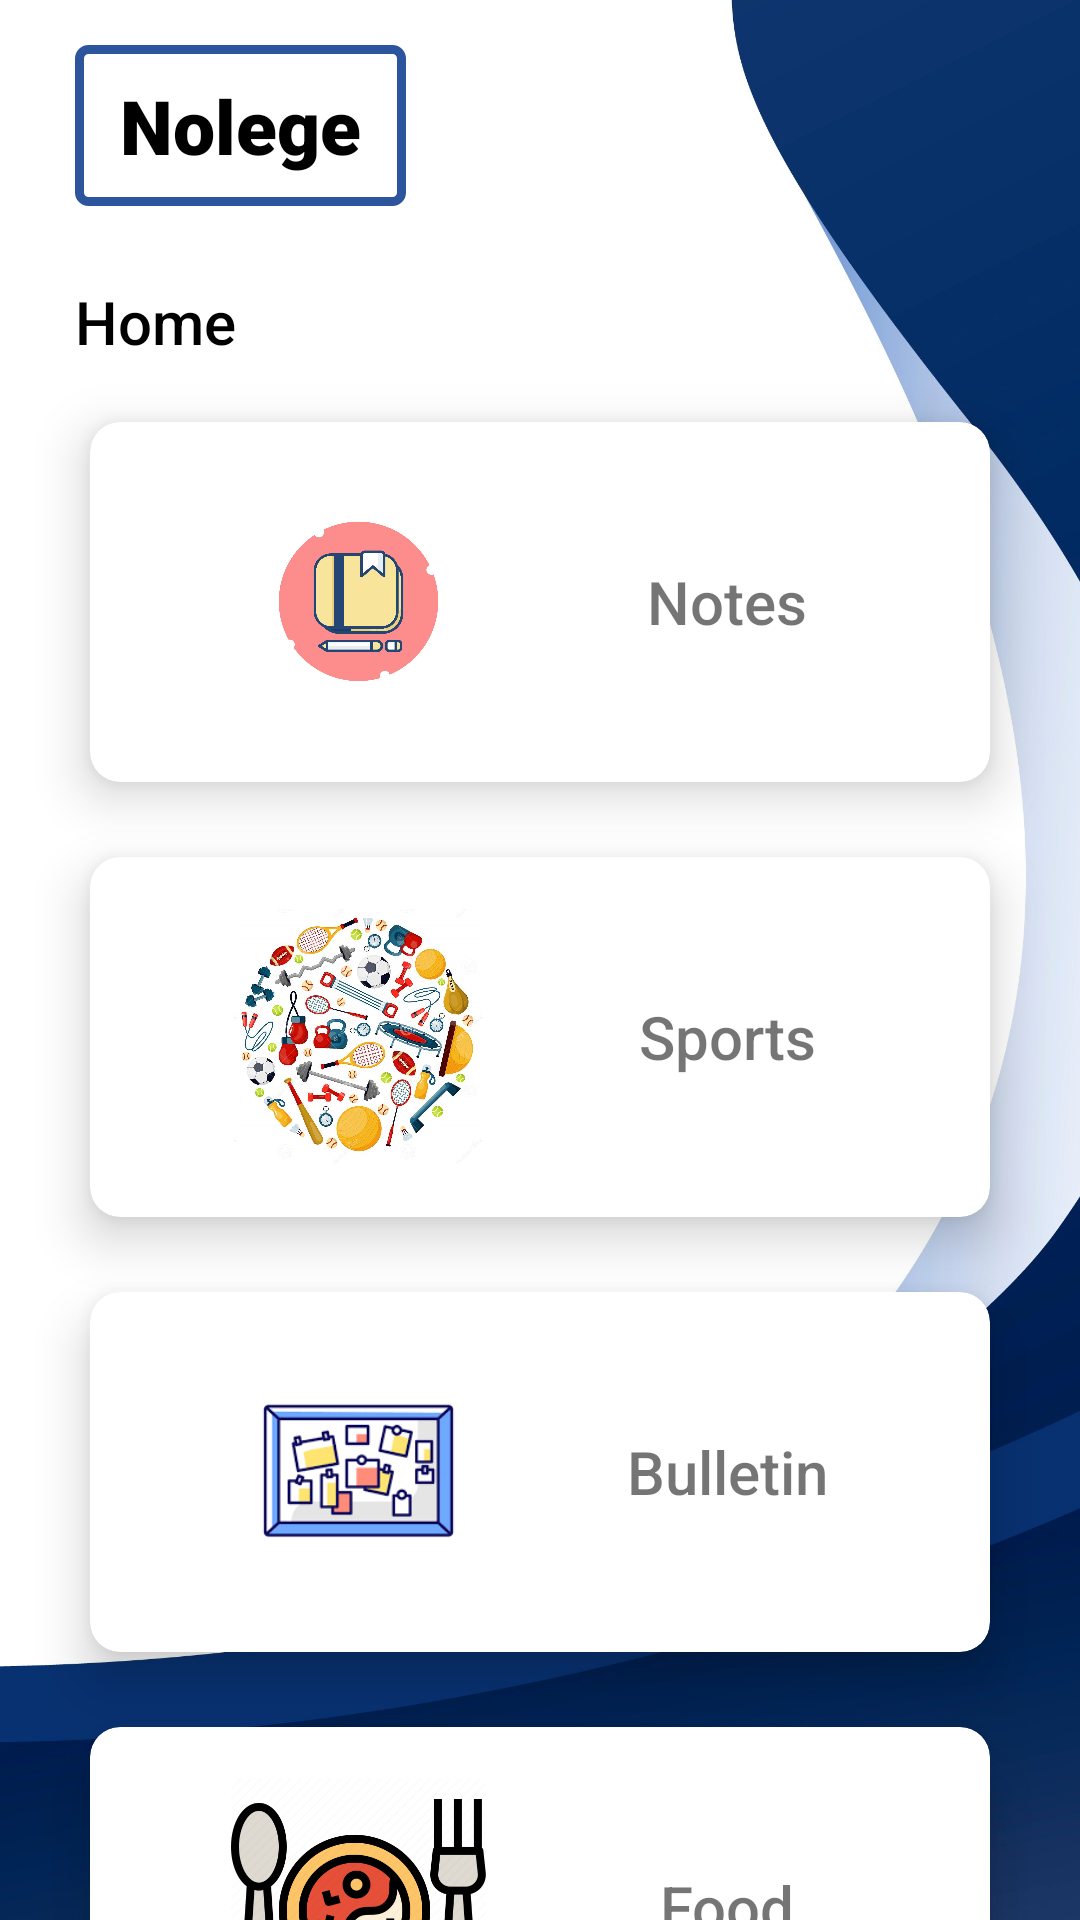

Write the Android layout XML for this screen, with the resource values it uses.
<!-- AndroidManifest.xml: application theme Theme.SMate -->
<!-- res/layout/fragment_home.xml -->
<?xml version="1.0" encoding="utf-8"?>
<LinearLayout
    xmlns:android="http://schemas.android.com/apk/res/android"
    android:layout_width="match_parent"
    android:layout_height="match_parent"
    android:background="@drawable/app_back"
    android:orientation="vertical"
    >
    <TextView
        android:id="@+id/textView3"
        android:layout_width="wrap_content"
        android:layout_height="wrap_content"
        android:layout_marginStart="25dp"
        android:layout_marginTop="15dp"
        android:layout_marginBottom="5dp"
        android:paddingTop="10dp"
        android:paddingBottom="10dp"
        android:paddingLeft="15dp"
        android:paddingRight="15dp"
        android:fontFamily="sans-serif-black"
        android:gravity="center"
        android:text="@string/app_name"
        android:background="@drawable/spinner_bg2"
        android:textColor="@color/black"
        android:textSize="25sp" />
<androidx.core.widget.NestedScrollView
    xmlns:android="http://schemas.android.com/apk/res/android"
    android:layout_width="match_parent"
    android:layout_height="match_parent">


<LinearLayout xmlns:android="http://schemas.android.com/apk/res/android"
    xmlns:app="http://schemas.android.com/apk/res-auto"
    xmlns:tools="http://schemas.android.com/tools"
    android:layout_width="match_parent"
    android:layout_height="match_parent"
    android:orientation="vertical"
    tools:context=".Home.HomeFragment">



    <TextView
        android:id="@+id/textView"
        android:layout_width="wrap_content"
        android:layout_height="wrap_content"
        android:layout_marginStart="25dp"
        android:layout_marginTop="20dp"
        android:fontFamily="sans-serif-medium"
        android:text="Home"
        android:textColor="@color/black"
        android:textSize="20sp"
        app:layout_constraintStart_toStartOf="parent"
        app:layout_constraintTop_toTopOf="parent" />
    <androidx.cardview.widget.CardView
        android:id="@+id/Notes"
        android:layout_width="match_parent"
        android:layout_height="120dp"
        android:layout_marginTop="20dp"
        android:layout_marginRight="30dp"
        android:layout_marginLeft="30dp"
        android:layout_marginBottom="15dp"
        android:clickable="true"
        app:cardCornerRadius="10dp"
        app:cardElevation="10dp">

        <LinearLayout
            android:layout_width="match_parent"
            android:layout_height="match_parent"
            android:layout_margin="7dp"
            android:orientation="horizontal"
            android:gravity="center_vertical">

            <ImageView
                android:layout_width="85dp"
                android:layout_height="85dp"
                android:layout_marginLeft="40dp"
                android:src="@drawable/notes_icon" />

            <TextView
                android:layout_width="match_parent"
                android:layout_height="wrap_content"
                android:fontFamily="sans-serif-medium"
                android:gravity="center"
                android:text="Notes"
                android:textSize="20sp" />
        </LinearLayout>

    </androidx.cardview.widget.CardView>

    <androidx.cardview.widget.CardView
        android:id="@+id/Sports"
        android:layout_width="match_parent"
        android:layout_height="120dp"
        android:layout_marginTop="10dp"
        android:layout_marginBottom="15dp"
        android:layout_marginLeft="30dp"
        android:layout_marginRight="30dp"
        android:background="@color/black"
        android:clickable="true"
        app:cardCornerRadius="10dp"
        app:cardElevation="10dp">

        <LinearLayout
            android:layout_width="match_parent"
            android:layout_height="match_parent"
            android:layout_margin="7dp"
            android:orientation="horizontal"
            android:gravity="center_vertical">

            <ImageView
                android:layout_width="85dp"
                android:layout_height="85dp"
                android:layout_marginLeft="40dp"
                android:src="@drawable/sports_icon2" />

            <TextView
                android:layout_width="match_parent"
                android:layout_height="wrap_content"
                android:gravity="center_horizontal"
                android:textSize="20sp"
                android:fontFamily="sans-serif-medium"
                android:text="Sports" />
        </LinearLayout>

    </androidx.cardview.widget.CardView>
    <androidx.cardview.widget.CardView
        android:id="@+id/Bulletin"
        android:layout_width="match_parent"
        android:layout_height="120dp"
        android:layout_marginLeft="30dp"
        android:layout_marginTop="10dp"
        android:layout_marginRight="30dp"
        android:layout_marginBottom="15dp"
        android:background="@color/black"
        android:clickable="true"
        app:cardCornerRadius="10dp"
        app:cardElevation="10dp">

        <LinearLayout
            android:layout_width="match_parent"
            android:layout_height="match_parent"
            android:layout_margin="7dp"
            android:gravity="center_vertical"
            android:orientation="horizontal">

            <ImageView
                android:layout_width="85dp"
                android:layout_height="85dp"
                android:layout_marginLeft="40dp"
                android:src="@drawable/bulletin_icon" />

            <TextView
                android:layout_width="match_parent"
                android:layout_height="wrap_content"
                android:fontFamily="sans-serif-medium"
                android:gravity="center_horizontal"
                android:text="Bulletin"
                android:textSize="20sp" />
        </LinearLayout>

    </androidx.cardview.widget.CardView>































    <androidx.cardview.widget.CardView
        android:id="@+id/Food"
        android:layout_width="match_parent"
        android:layout_height="120dp"
        android:layout_marginLeft="30dp"
        android:layout_marginTop="10dp"
        android:layout_marginRight="30dp"
        android:layout_marginBottom="15dp"
        android:background="@color/black"
        android:clickable="true"
        app:cardCornerRadius="10dp"
        app:cardElevation="10dp">

        <LinearLayout
            android:layout_width="match_parent"
            android:layout_height="match_parent"
            android:layout_margin="7dp"
            android:gravity="center_vertical"
            android:orientation="horizontal">

            <ImageView
                android:layout_width="85dp"
                android:layout_height="85dp"
                android:layout_marginLeft="40dp"
                android:src="@drawable/food_icon" />

            <TextView
                android:layout_width="match_parent"
                android:layout_height="wrap_content"
                android:fontFamily="sans-serif-medium"
                android:gravity="center"
                android:text="Food"
                android:textSize="20sp" />
        </LinearLayout>

    </androidx.cardview.widget.CardView>

    <androidx.cardview.widget.CardView
        android:id="@+id/Essentials"
        android:layout_width="match_parent"
        android:layout_height="120dp"
        android:layout_marginLeft="30dp"
        android:layout_marginTop="10dp"
        android:layout_marginRight="30dp"
        android:layout_marginBottom="15dp"
        android:background="@color/black"
        android:clickable="true"
        app:cardCornerRadius="10dp"
        app:cardElevation="10dp">

        <LinearLayout
            android:layout_width="match_parent"
            android:layout_height="match_parent"
            android:layout_margin="7dp"
            android:gravity="center_vertical"
            android:orientation="horizontal">

            <ImageView
                android:layout_width="85dp"
                android:layout_height="85dp"
                android:layout_marginLeft="40dp"
                android:src="@drawable/store_icon" />

            <TextView
                android:layout_width="match_parent"
                android:layout_height="wrap_content"
                android:fontFamily="sans-serif-medium"
                android:gravity="center_horizontal"
                android:text="Essentials"
                android:textSize="20sp" />
        </LinearLayout>

    </androidx.cardview.widget.CardView>















    <androidx.cardview.widget.CardView
        android:id="@+id/Tourist"
        android:layout_width="match_parent"
        android:layout_height="120dp"
        android:layout_marginLeft="30dp"
        android:layout_marginTop="10dp"
        android:layout_marginRight="30dp"
        android:layout_marginBottom="15dp"
        android:background="@color/black"
        android:clickable="true"
        app:cardCornerRadius="10dp"
        app:cardElevation="10dp">

        <LinearLayout
            android:layout_width="match_parent"
            android:layout_height="match_parent"
            android:layout_margin="7dp"
            android:gravity="center_vertical"
            android:orientation="horizontal">

            <ImageView
                android:layout_width="85dp"
                android:layout_height="85dp"
                android:layout_marginLeft="40dp"
                android:src="@drawable/tourist_icon" />

            <TextView
                android:layout_width="match_parent"
                android:layout_height="wrap_content"
                android:fontFamily="sans-serif-medium"
                android:gravity="center"
                android:text="Tourist"
                android:textSize="20sp" />
        </LinearLayout>

    </androidx.cardview.widget.CardView>




</LinearLayout>
</androidx.core.widget.NestedScrollView>
</LinearLayout>
<!-- resources referenced by this layout -->
<resources>
  <color name="black">#FF000000</color>
  <!-- drawable app_back: jpg bitmap (drawable-v24, 163861 bytes) -->
  <!-- drawable bulletin_icon: png bitmap (drawable-v24, 8980 bytes) -->
  <!-- drawable food_icon: png bitmap (drawable-v24, 43821 bytes) -->
  <!-- drawable notes_icon: jpg bitmap (drawable-v24, 77039 bytes) -->
  <!-- drawable spinner_bg2 (drawable) -->
  <?xml version="1.0" encoding="utf-8"?>
  <shape xmlns:android="http://schemas.android.com/apk/res/android"
      android:shape="rectangle">
      <corners android:radius="3dp"/>
      <solid android:color="@color/white"/>
      <stroke android:width="3dp" android:color="@color/themeDark"/>
  </shape>
  <!-- drawable sports_icon2: jpeg bitmap (drawable-v24, 343469 bytes) -->
  <!-- drawable store_icon: jpg bitmap (drawable-v24, 109390 bytes) -->
  <!-- drawable tourist_icon: png bitmap (drawable-v24, 754496 bytes) -->
  <string name="app_name">Nolege</string>
  <style name="Theme.SMate" parent="Theme.MaterialComponents.Light.NoActionBar">
          
          <item name="colorPrimary">@color/theme</item>
          <item name="colorPrimaryVariant">@color/themeDark</item>
          <item name="colorOnPrimary">@color/white</item>
          
          <item name="colorSecondary">@color/theme</item>
          <item name="colorSecondaryVariant">@color/themeDark</item>
          <item name="colorOnSecondary">@color/black</item>
          
          <item name="android:statusBarColor" tools:targetApi="l">?attr/colorPrimaryVariant</item>
          <item name="otpViewStyle">@style/OtpWidget.OtpView</item>
          
      </style>
  <color name="white">#FFFFFFFF</color>
  <color name="themeDark">#2D559E</color>
  <color name="theme">#507FD3</color>
</resources>
